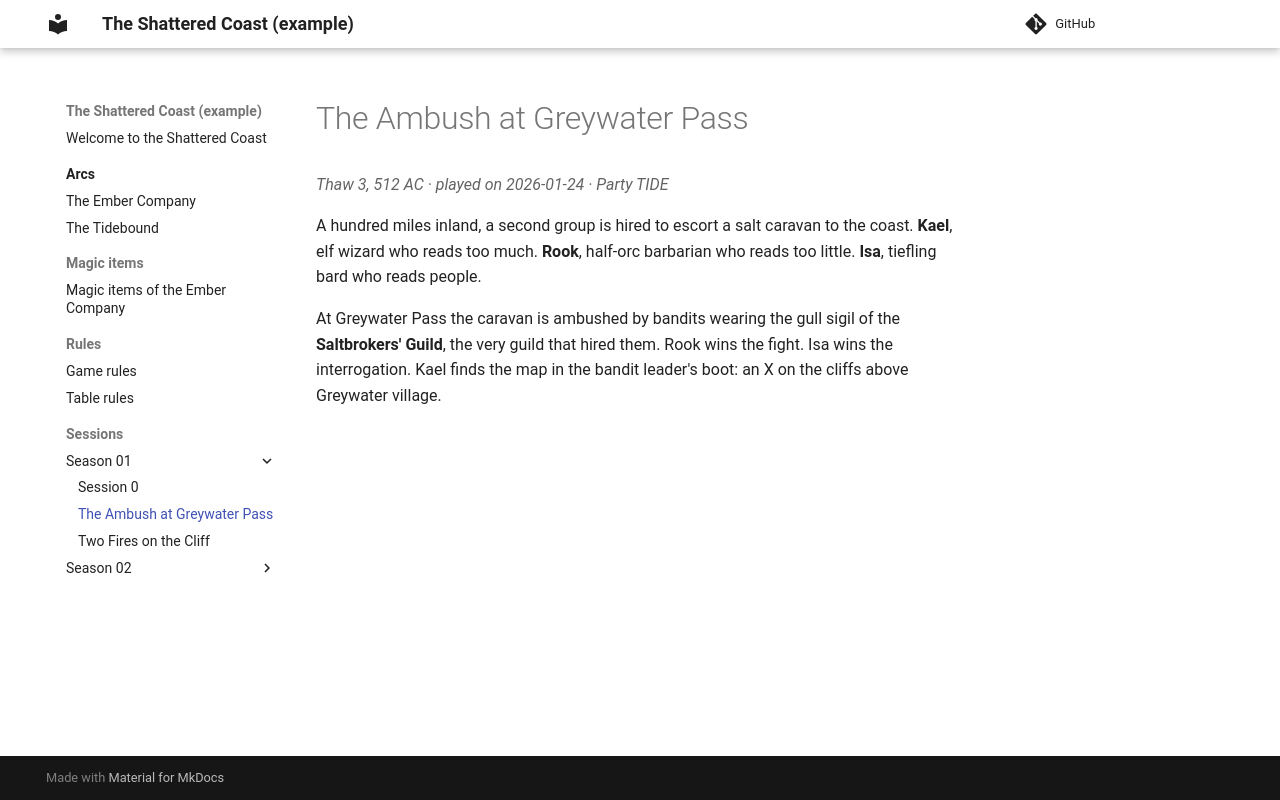

repository: mbalasso/dnd-campaign-wiki · page: sessions/season-01/s01-01/index.html · generator: mkdocs

---
session: S01-01
real_date: 2026-01-24
game_date: Thaw 3, 512 AC
arc: TIDE
---

# The Ambush at Greywater Pass

A hundred miles inland, a second group is hired to escort a salt caravan to the coast. **Kael**, elf wizard who reads too much. **Rook**, half-orc barbarian who reads too little. **Isa**, tiefling bard who reads people.

At Greywater Pass the caravan is ambushed by bandits wearing the gull sigil of the **Saltbrokers' Guild**, the very guild that hired them. Rook wins the fight. Isa wins the interrogation. Kael finds the map in the bandit leader's boot: an X on the cliffs above Greywater village.
